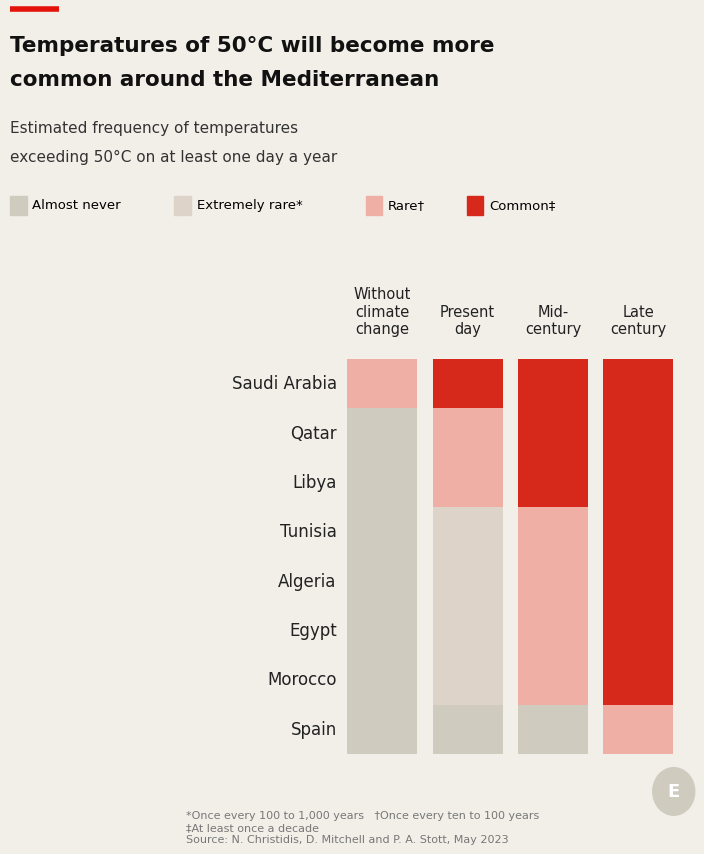

Write the Python code that produced this figure. (Note: this script raises an exception after producing the figure.)
"""Economist-style categorical heatmap grid.
Recreates: "Temperatures of 50°C will become more common around the
Mediterranean"
"""
import matplotlib.pyplot as plt
import numpy as np

plt.rcParams["font.family"] = "Verdana"

# ── Colors (4-step categorical scale) ────────────────────────────────────────
COLORS = {
    1: "#CFCBBF",  # Almost never
    2: "#DDD3C9",  # Extremely rare
    3: "#F0AFA4",  # Rare
    4: "#D6291C",  # Common
}
LABELS = ["Almost never", "Extremely rare*", "Rare†", "Common‡"]
BG_COLOR = "#F2EFE9"

# ── Data ──────────────────────────────────────────────────────────────────────
countries = ["Saudi Arabia", "Qatar", "Libya", "Tunisia",
             "Algeria", "Egypt", "Morocco", "Spain"]
columns = ["Without\nclimate\nchange", "Present\nday", "Mid-\ncentury", "Late\ncentury"]

# category codes: 1=Almost never, 2=Extremely rare, 3=Rare, 4=Common
grid = np.array([
    [3, 4, 4, 4],  # Saudi Arabia
    [1, 3, 4, 4],  # Qatar
    [1, 3, 4, 4],  # Libya
    [1, 2, 3, 4],  # Tunisia
    [1, 2, 3, 4],  # Algeria
    [1, 2, 3, 4],  # Egypt
    [1, 2, 3, 4],  # Morocco
    [1, 1, 1, 3],  # Spain
])

n_rows, n_cols = grid.shape

# ── Figure ────────────────────────────────────────────────────────────────────
fig, ax = plt.subplots(figsize=(7.5, 8.5))
fig.patch.set_facecolor(BG_COLOR)
ax.set_facecolor(BG_COLOR)

cell_w, cell_h = 1.0, 1.0
gap = 0.22

for r in range(n_rows):
    y = n_rows - r  # top-to-bottom
    for c in range(n_cols):
        x = c * (cell_w + gap)
        color = COLORS[grid[r, c]]
        ax.add_patch(plt.Rectangle((x, y - cell_h / 2), cell_w, cell_h,
                                    facecolor=color, edgecolor="none"))

# ── Row labels (country names) ───────────────────────────────────────────────
for r, country in enumerate(countries):
    y = n_rows - r
    ax.text(-0.15, y, country, ha="right", va="center", fontsize=12, color="#222222")

# ── Column headers ────────────────────────────────────────────────────────────
for c, label in enumerate(columns):
    x = c * (cell_w + gap) + cell_w / 2
    ax.text(x, n_rows + 0.95, label, ha="center", va="bottom", fontsize=10.5, color="#222222")

# ── Axis cleanup ──────────────────────────────────────────────────────────────
ax.set_xlim(-2.3, n_cols * (cell_w + gap))
ax.set_ylim(0, n_rows + 0.95)
ax.axis("off")

# ── Source note ───────────────────────────────────────────────────────────────
ax.text(-2.3, -0.65,
        "*Once every 100 to 1,000 years   †Once every ten to 100 years\n"
        "‡At least once a decade\nSource: N. Christidis, D. Mitchell and P. A. Stott, May 2023",
        fontsize=8, color="#777777", va="top")

plt.subplots_adjust(top=0.58, bottom=0.06, left=0.28, right=0.95)

# ── Header block: red rule, titles, subtitle, legend (figure coords) ────────
fig.lines.append(plt.Line2D([0.045, 0.11], [0.965, 0.965], color="#E3120B",
                             linewidth=4, solid_capstyle="butt", transform=fig.transFigure))

fig.text(0.045, 0.935, "Temperatures of 50°C will become more", fontsize=15.5,
          fontweight="bold", color="#111111", ha="left", va="top")
fig.text(0.045, 0.895, "common around the Mediterranean", fontsize=15.5,
          fontweight="bold", color="#111111", ha="left", va="top")

fig.text(0.045, 0.835, "Estimated frequency of temperatures", fontsize=11,
          color="#333333", ha="left", va="top")
fig.text(0.045, 0.800, "exceeding 50°C on at least one day a year", fontsize=11,
          color="#333333", ha="left", va="top")

legend_y = 0.735
lx = 0.045
for i, label in enumerate(LABELS):
    fig.add_artist(plt.Rectangle((lx, legend_y - 0.012), 0.022, 0.022,
                                  transform=fig.transFigure, color=COLORS[i + 1]))
    fig.text(lx + 0.03, legend_y, label, fontsize=9.5, va="center", ha="left")
    lx += 0.03 + 0.012 * len(label) + 0.045

# ── "E" logo circle, bottom-right (as in reference) ─────────────────────────
logo = plt.Circle((0.93, 0.045), 0.028, transform=fig.transFigure,
                   color="#CFCBBF", clip_on=False)
fig.add_artist(logo)
fig.text(0.93, 0.045, "E", fontsize=13, color="white", fontweight="bold",
          ha="center", va="center")

plt.savefig("output/mediterranean_heat_grid.png", dpi=200, facecolor=BG_COLOR, bbox_inches="tight")
print("Saved output/mediterranean_heat_grid.png")
